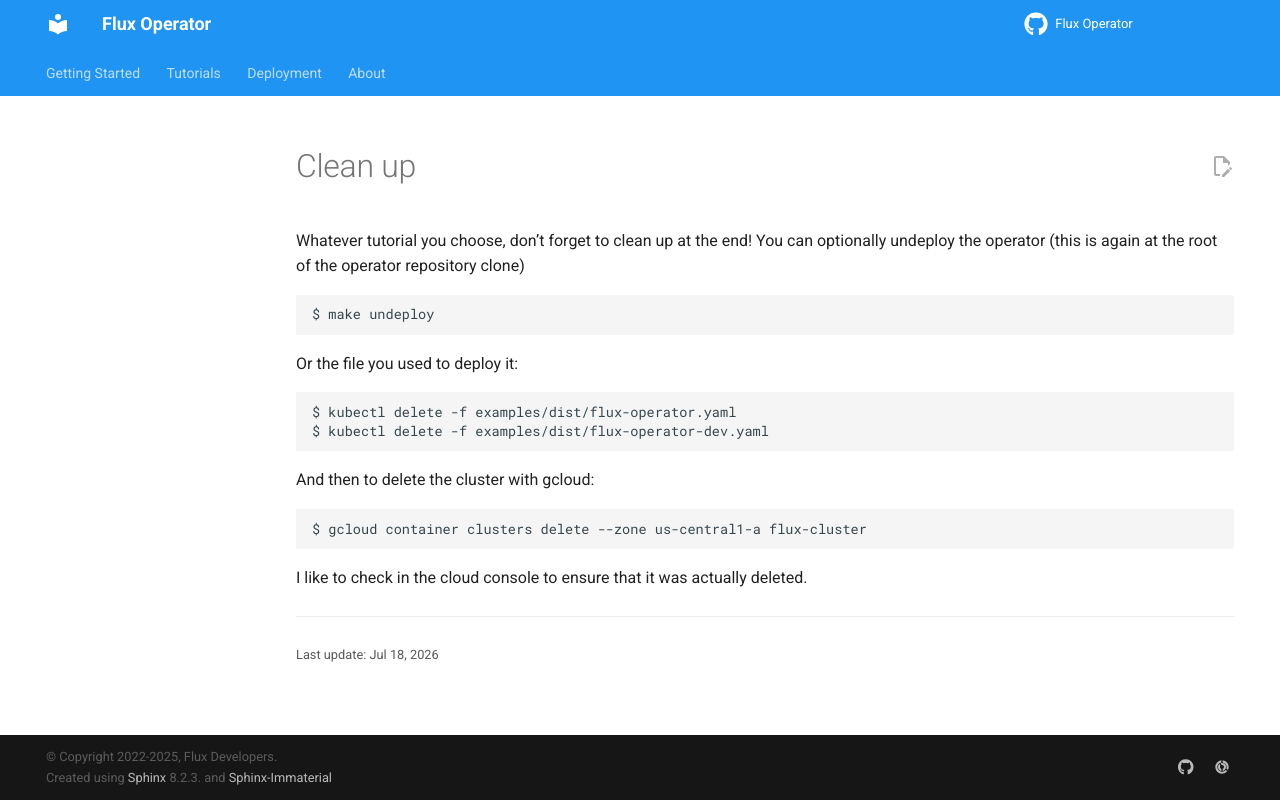

repository: flux-framework/flux-operator · page: deployment/google/includes/cleanup.html · generator: sphinx

## Clean up

Whatever tutorial you choose, don't forget to clean up at the end!
You can optionally undeploy the operator (this is again at the root of the operator repository clone)

```bash
$ make undeploy
```

Or the file you used to deploy it:

```bash
$ kubectl delete -f examples/dist/flux-operator.yaml
$ kubectl delete -f examples/dist/flux-operator-dev.yaml
```

And then to delete the cluster with gcloud:

```bash
$ gcloud container clusters delete --zone us-central1-a flux-cluster
```

I like to check in the cloud console to ensure that it was actually deleted.
